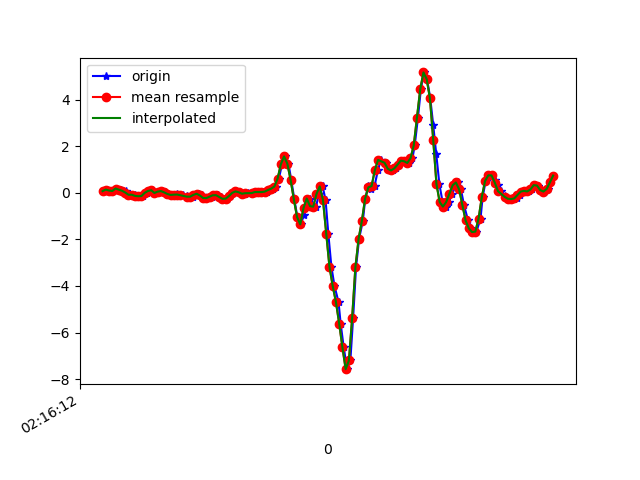

Source data for this figure (header and first rows):
1617848172261, 543815884276636, 0.07155196, -0.37560418, 0.14914808
1617848172289, 543815903304828, 0.1387, -0.2388, 0.1039
1617848172307, 543815922332988, 0.09843, -0.2937, 0.1113
1617848172325, 543815941361164, 0.07644, -0.2583, 0.1076
1617848172344, 543815960414140, 0.184, -0.06528, 0.1223
1617848172372, 543815979424636, 0.1339, -0.4514, 0.1944
1617848172387, 543815998451148, 0.08866, -0.2204, 0.1809
1617848172403, 543816017477660, 0.07644, -0.2437, 0.2432
1617848172416, 543816036504124, -0.05062, -0.3768, 0.2615
1617848172435, 543816055555452, -0.08361, -0.07995, 0.2286
1617848172458, 543816074581948, -0.08116, -0.2498, 0.2762
1617848172473, 543816093600284, -0.1313, -0.1911, 0.1882
1617848172492, 543816112626236, -0.1471, 0.2206, 0.143
1617848172511, 543816131652188, -0.1386, -0.04085, 0.1149
1617848172536, 543816150702972, 6.916197E-4, 0.1106, 0.0172
1617848172549, 543816169728956, 0.07766, 0.2426, -0.006012
1617848172568, 543816188747644, 0.1119, -0.1985, 0.0172
1617848172590, 543816207773244, -0.005417, 0.004354, -0.04755
1617848172612, 543816226798812, 0.052, 0.2035, -0.01212
1617848172625, 543816245849212, 0.07522, -0.01764, 0.03797
1617848172644, 543816264874812, 0.01902, -0.07139, 0.06363
1617848172663, 543816283877820, -0.05062, -0.08728, 0.07829
1617848172686, 543816302902396, -0.09094, -0.09705, 0.07584
1617848172705, 543816321927036, -0.07872, -0.1007, 0.06485
1617848172720, 543816340976444, -0.06773, -0.1044, 0.05019
1617848172739, 543816360001020, -0.07994, -0.1215, 0.01964
1617848172758, 543816379007100, -0.1044, -0.1203, 0.001319
1617848172780, 543816398031036, -0.1471, -0.1349, -0.02067
1617848172796, 543816417054908, -0.1826, -0.1581, -0.05732
1617848172815, 543816436103612, -0.1655, -0.1752, -0.08665
1617848172834, 543816455127548, -0.09094, -0.1716, -0.1086
1617848172856, 543816474151420, -0.03963, -0.152, -0.1184
1617848172873, 543816493171644, -0.1117, -0.1569, -0.1196
1617848172892, 543816512220220, -0.2204, -0.1777, -0.1465
1617848172910, 543816531244092, -0.2278, -0.1704, -0.21
1617848172936, 543816550267836, -0.1667, -0.1251, -0.2491
1617848172949, 543816569291580, -0.1056, -0.06284, -0.2394
1617848172970, 543816588342012, -0.1019, -0.02008, -0.2174
1617848172989, 543816607365884, -0.1777, 0.003132, -0.1917
1617848173011, 543816626389692, -0.2583, 0.01779, -0.1746
1617848173025, 543816645438332, -0.2485, 0.02634, -0.2003
1617848173044, 543816664462140, -0.1361, 0.01046, -0.2406
1617848173063, 543816683472636, -0.001752, -0.006642, -0.3151
1617848173085, 543816702496060, 0.05933, -0.01275, -0.3579
1617848173101, 543816721544380, 0.0239, -0.0213, -0.3505
1617848173120, 543816740567868, -0.0384, -0.01886, -0.3127
1617848173139, 543816759591356, -0.0384, 0.009241, -0.2638
1617848173159, 543816778614780, -0.01641, 0.052, -0.2174
1617848173180, 543816797662268, -0.0213, 0.09232, -0.1905
1617848173196, 543816816685692, -0.001752, 0.1277, -0.1734
1617848173215, 543816835709180, 0.0349, 0.1607, -0.1685
1617848173234, 543816854732668, 0.0349, 0.1778, -0.1856
1617848173255, 543816873780988, 0.03123, 0.1864, -0.2223
1617848173272, 543816892804604, 0.05078, 0.1998, -0.2687
1617848173291, 543816911828092, 0.118, 0.2084, -0.3041
1617848173310, 543816930851708, 0.1778, 0.212, -0.3481
1617848173332, 543816949899900, 0.2683, 0.2011, -0.3945
1617848173348, 543816968923260, 0.6079, 0.1815, -0.4739
1617848173367, 543816987912700, 1.221, 0.2805, -0.5741
1617848173387, 543817006935548, 1.565, 0.3794, -0.5961
1617848173407, 543817025983100, 1.252, 0.344, -0.5692
... 86 more rows
